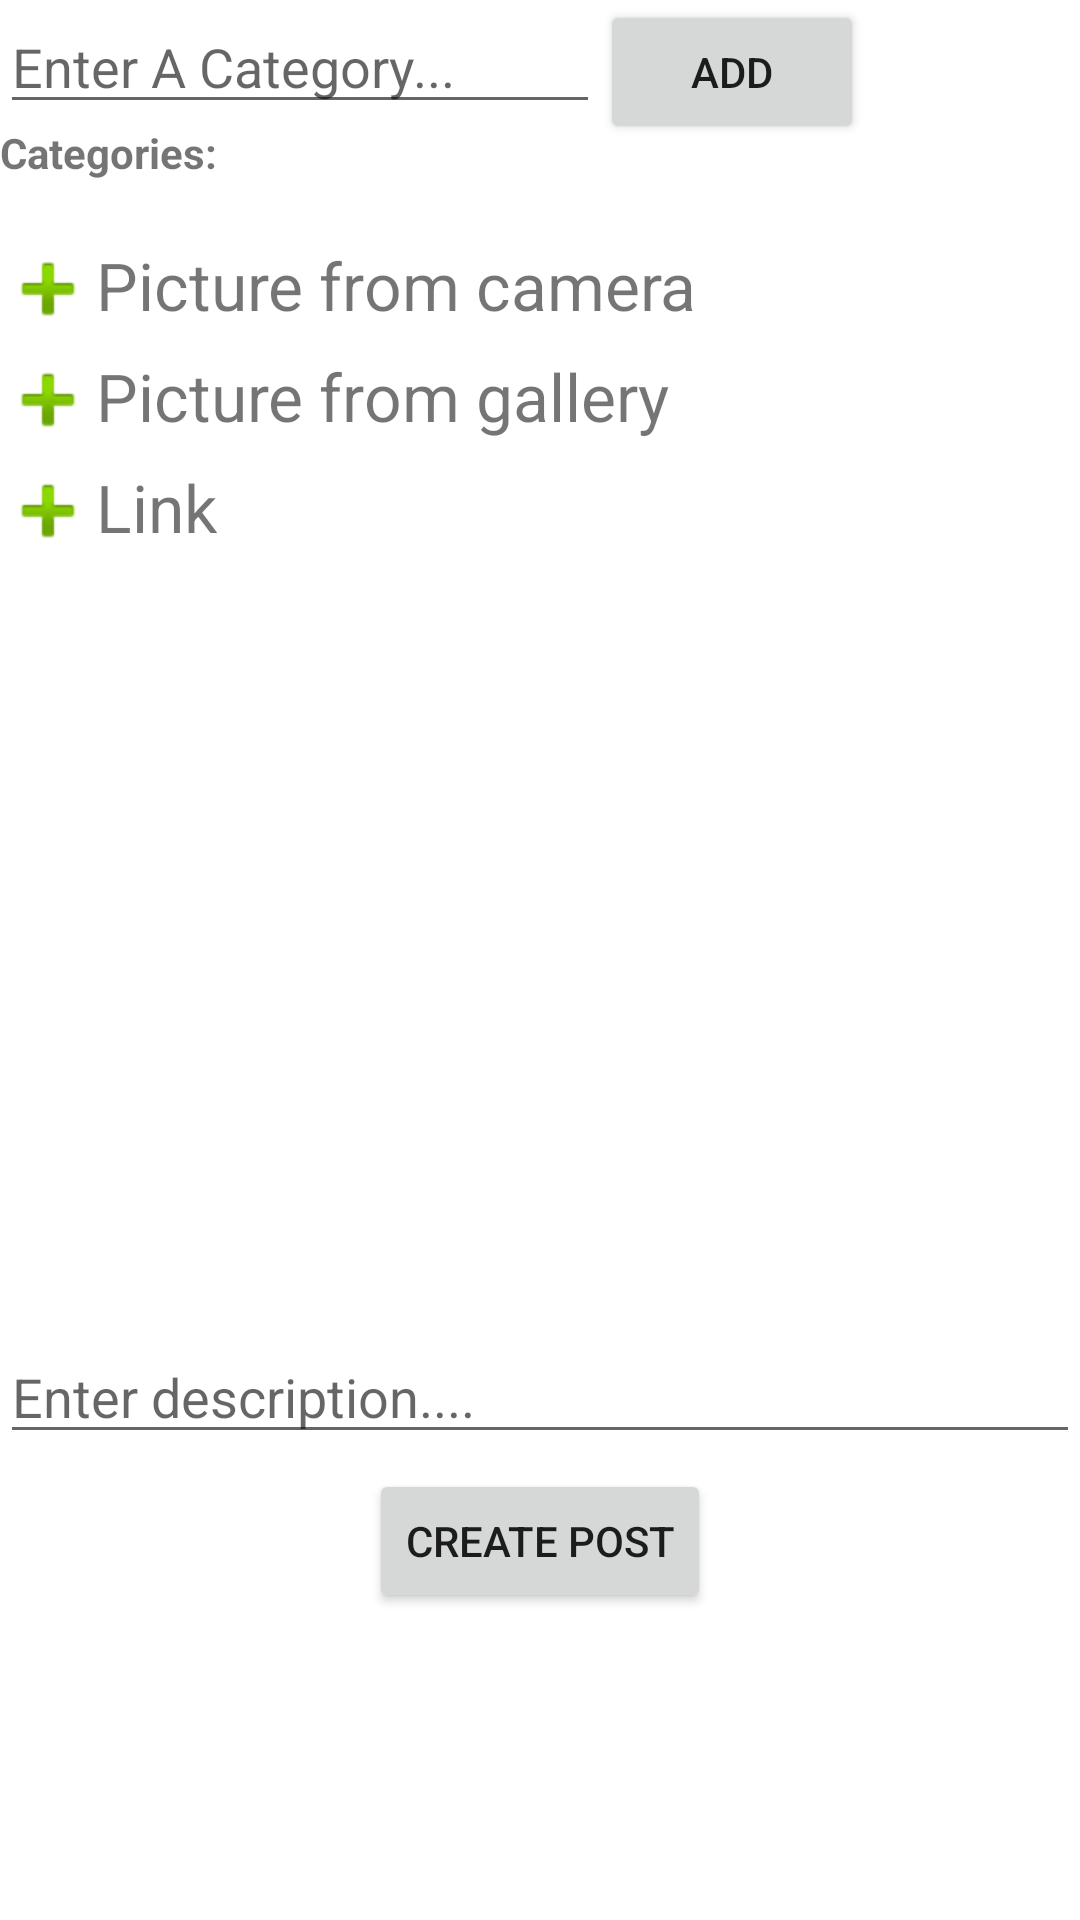

Reconstruct the res/layout file that produces this screen, plus the resources it refers to.
<!-- AndroidManifest.xml: application theme AppTheme -->
<!-- res/layout/fragment_create.xml -->
<?xml version="1.0" encoding="utf-8"?>
<FrameLayout xmlns:android="http://schemas.android.com/apk/res/android"
    xmlns:app="http://schemas.android.com/apk/res-auto"
    xmlns:tools="http://schemas.android.com/tools"
    android:layout_width="match_parent"
    android:layout_height="match_parent"
    tools:context=".fragments.CreateFragment">

    <RelativeLayout
        android:layout_width="match_parent"
        android:layout_height="match_parent">

        <EditText
            android:id="@+id/etAddCategory"
            android:layout_width="200dp"
            android:layout_height="wrap_content"
            android:ems="10"
            android:hint="Enter A Category..."
            android:imeOptions="actionDone"
            android:inputType="textPersonName|text" />

        <Button
            android:id="@+id/btnAddCategory"
            android:layout_width="wrap_content"
            android:layout_height="wrap_content"
            android:layout_toEndOf="@id/etAddCategory"
            android:text="ADD" />

        <TextView
            android:layout_width="wrap_content"
            android:layout_height="wrap_content"
            android:layout_below="@id/etAddCategory"
            android:text="Categories:"
            android:textStyle="bold"
            android:id="@+id/tvCat"/>

        <TextView
            android:id="@+id/tvCategories"
            android:layout_width="wrap_content"
            android:layout_height="wrap_content"
            android:layout_below="@id/etAddCategory"
            android:layout_marginStart="10dp"
            android:layout_toEndOf="@id/tvCat"
            android:textColor="#145A4A"
            android:textStyle="italic"
            tools:text="Racial Justice, Yemen Crisis" />
    <RelativeLayout
        android:layout_width="wrap_content"
        android:layout_height="wrap_content"
        android:layout_below="@id/tvCat"
        android:layout_marginTop="20dp"
        android:id="@+id/addPicView">

        <ImageView
            android:id="@+id/ivAdd1"
            android:layout_width="wrap_content"
            android:layout_height="wrap_content"
            android:layout_marginTop="0dp"
            app:srcCompat="@android:drawable/ic_input_add"></ImageView>

        <TextView
            android:id="@+id/tvAddPic"
            android:layout_width="wrap_content"
            android:layout_height="wrap_content"
            android:layout_centerHorizontal="true"
            android:layout_toRightOf="@id/ivAdd1"
            android:text="Picture from camera"
            android:textSize="22sp"></TextView>

    </RelativeLayout>

        <RelativeLayout
            android:id="@+id/addPicFromGalleryView"
            android:layout_width="wrap_content"
            android:layout_height="wrap_content"
            android:layout_below="@id/addPicView"
            android:layout_marginTop="5dp">

            <ImageView
                android:id="@+id/ivAdd2"
                android:layout_width="wrap_content"
                android:layout_height="wrap_content"
                android:layout_marginTop="0dp"
                app:srcCompat="@android:drawable/ic_input_add"></ImageView>

            <TextView
                android:id="@+id/tvAddPicFromGallery"
                android:layout_width="wrap_content"
                android:layout_height="wrap_content"
                android:layout_toRightOf="@id/ivAdd2"
                android:text="Picture from gallery"
                android:textSize="22sp"></TextView>

        </RelativeLayout>

        <RelativeLayout
            android:id="@+id/addLinkView"
            android:layout_width="wrap_content"
            android:layout_height="wrap_content"
            android:layout_below="@id/addPicFromGalleryView"
            android:layout_marginTop="5dp">

            <ImageView
                android:id="@+id/ivAdd3"
                android:layout_width="wrap_content"
                android:layout_height="wrap_content"
                android:layout_marginTop="0dp"
                app:srcCompat="@android:drawable/ic_input_add"></ImageView>

            <TextView
                android:id="@+id/tvAddLink"
                android:layout_width="wrap_content"
                android:layout_height="wrap_content"
                android:layout_toRightOf="@id/ivAdd3"
                android:text="Link"
                android:textSize="22sp"></TextView>

        </RelativeLayout>

        <androidx.viewpager.widget.ViewPager
            android:layout_width="match_parent"
            android:layout_height="200dp"
            android:layout_below="@id/addLinkView"
            android:layout_marginTop="30dp"
            android:id="@+id/vpMedia"
            />

        <LinearLayout
            android:layout_width="match_parent"
            android:layout_height="wrap_content"
            android:id="@+id/llUrlDisplays"
            android:orientation="vertical"
            android:layout_below="@id/vpMedia" />



        <EditText
            android:id="@+id/etCaption"
            android:layout_width="match_parent"
            android:layout_height="wrap_content"
            android:layout_below="@+id/llUrlDisplays"
            android:layout_marginTop="27dp"
            android:ems="10"
            android:hint="Enter description...."
            android:inputType="textPersonName" />

        <Button
            android:id="@+id/btnCreatePost"
            android:layout_width="wrap_content"
            android:layout_height="wrap_content"
            android:layout_below="@+id/etCaption"
            android:layout_alignParentBottom="false"
            android:layout_centerHorizontal="true"
            android:layout_marginTop="5dp"
            android:text="Create Post">

        </Button>


    </RelativeLayout>

</FrameLayout>
<!-- resources referenced by this layout -->
<resources>
  <style name="AppTheme" parent="Theme.MaterialComponents.Light">
          
          <item name="colorPrimary">@color/colorPrimary</item>
          <item name="colorPrimaryDark">@color/colorPrimaryDark</item>
          <item name="colorAccent">@color/colorAccent</item>
          <item name="android:actionBarStyle">@style/AppTheme.ActionBar</item>
      </style>
  <color name="colorPrimary">#6200EE</color>
  <color name="colorPrimaryDark">#3700B3</color>
  <color name="colorAccent">#03DAC5</color>
  <style name="AppTheme.ActionBar" parent="@android:style/Widget.Holo.Light.ActionBar">
          <item name="android:titleTextStyle">@style/AppTheme.ActionBar.Text</item>
      </style>
  <style name="AppTheme.ActionBar.Text" parent="@android:style/TextAppearance">
          <item name="android:textColor">@color/white</item>
      </style>
  <color name="white">#FAF9F9</color>
</resources>
